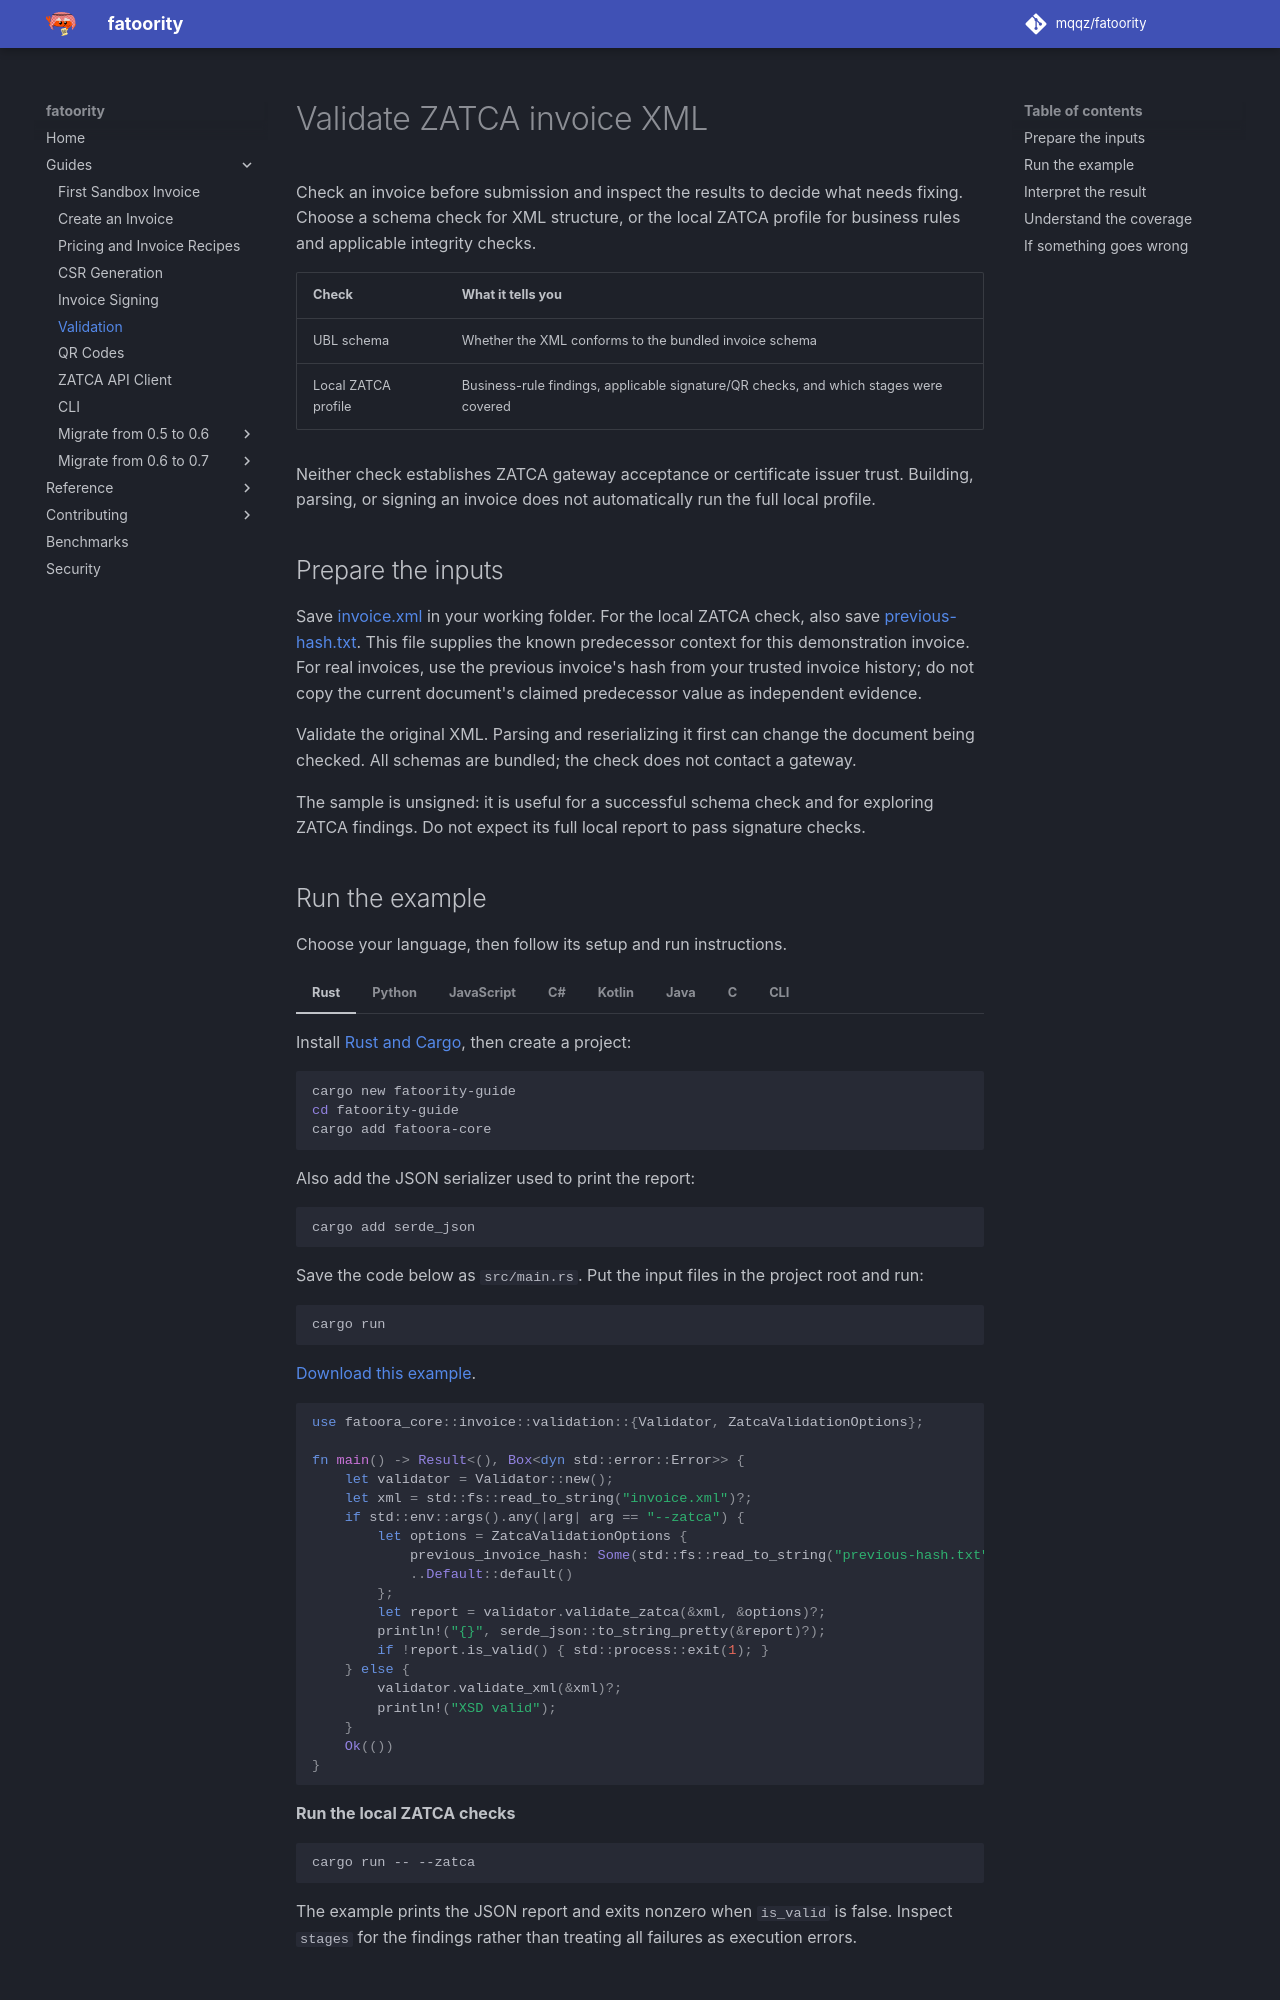

repository: mqqz/fatoority · page: guides/validation/index.html · generator: mkdocs

---
title: Validate ZATCA Invoice XML and Business Rules
description: Check UBL schemas and local ZATCA rules with fatoority. Run validation and interpret errors, warnings, and incomplete reports.
---

# Validate ZATCA invoice XML

Check an invoice before submission and inspect the results to decide what needs
fixing. Choose a schema check for XML structure, or the local ZATCA profile for
business rules and applicable integrity checks.

| Check | What it tells you |
| --- | --- |
| UBL schema | Whether the XML conforms to the bundled invoice schema |
| Local ZATCA profile | Business-rule findings, applicable signature/QR checks, and which stages were covered |

Neither check establishes ZATCA gateway acceptance or certificate issuer trust.
Building, parsing, or signing an invoice does not automatically run the full local profile.

## Prepare the inputs

Save [invoice.xml](../assets/examples/invoice.xml) in your working folder.
For the local ZATCA check, also save [previous-hash.txt](../assets/examples/previous-hash.txt).
This file supplies the known predecessor context for this demonstration invoice.
For real invoices, use the previous invoice's hash from your trusted invoice history;
do not copy the current document's claimed predecessor value as independent evidence.

Validate the original XML. Parsing and reserializing it first can change the document
being checked. All schemas are bundled; the check does not contact a gateway.

The sample is unsigned: it is useful for a successful schema check and for exploring
ZATCA findings. Do not expect its full local report to pass signature checks.
